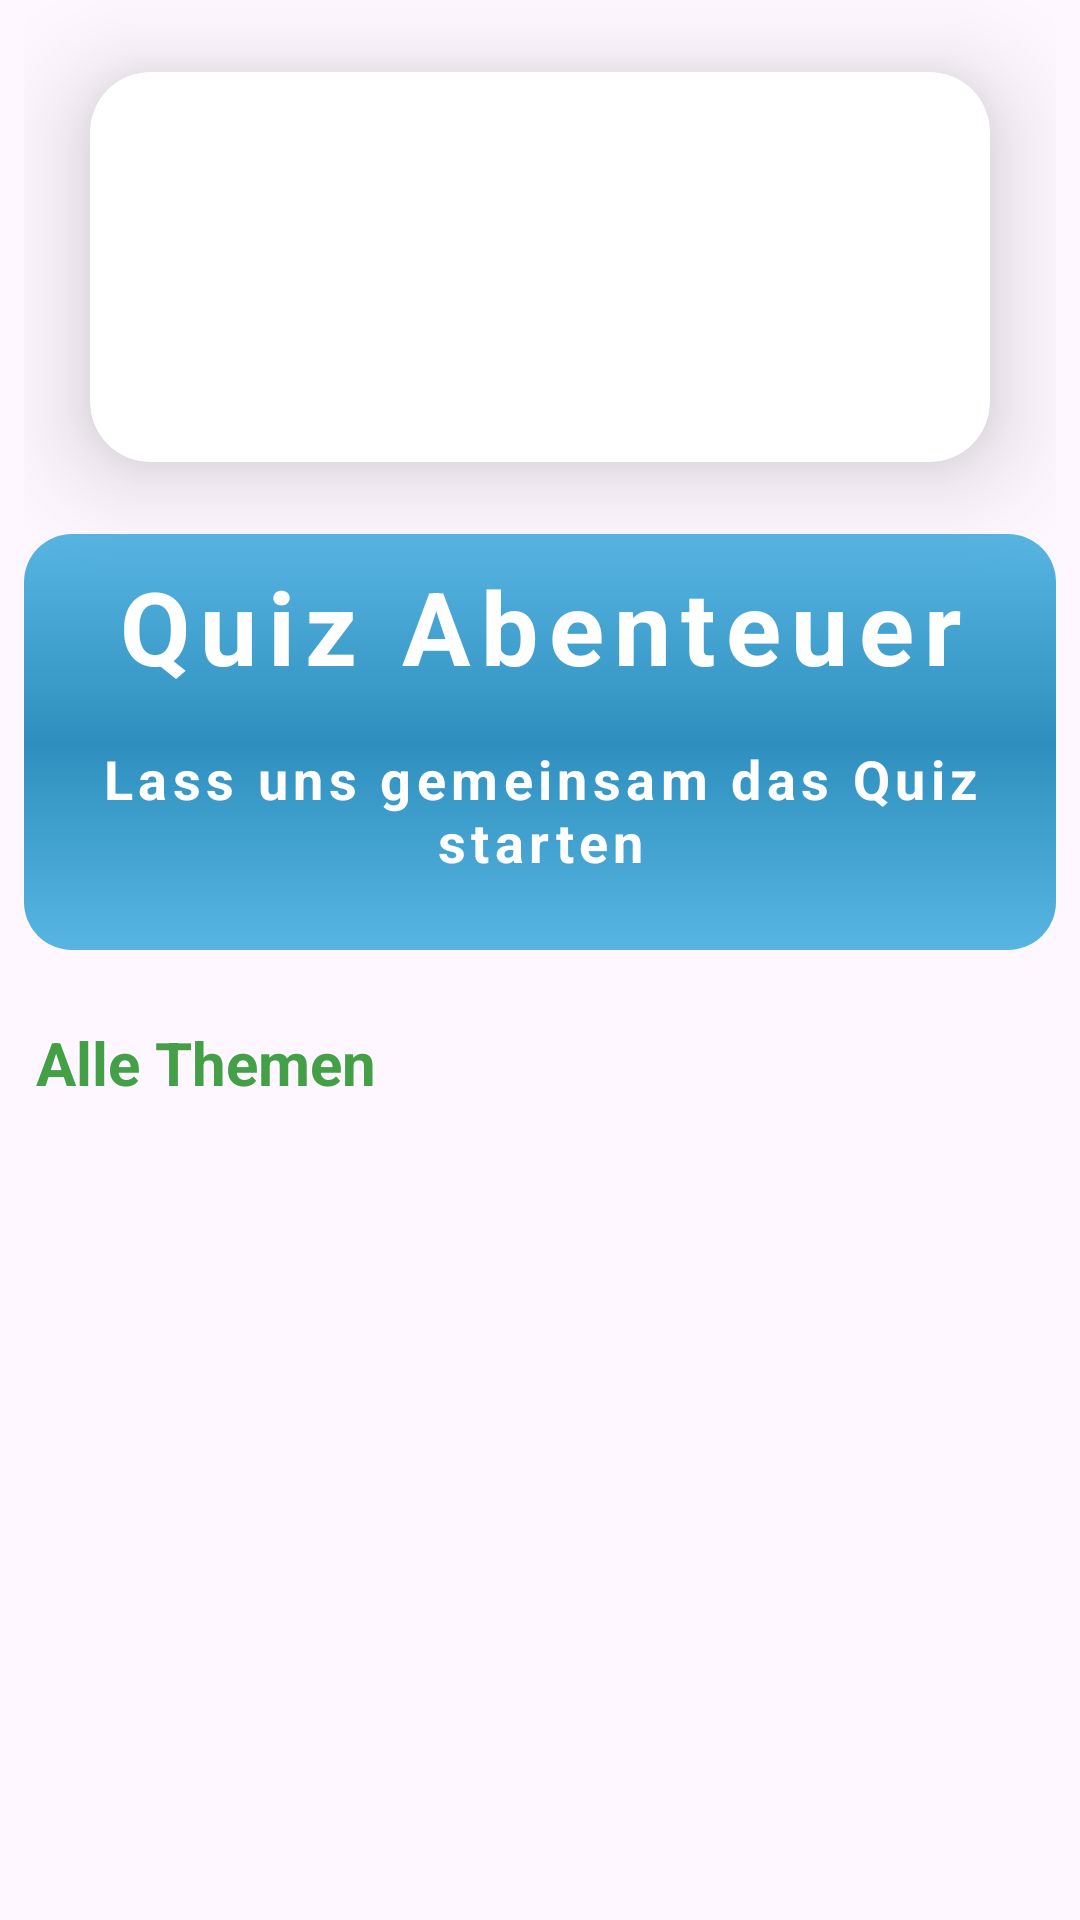

Android layout source for this screen:
<!-- AndroidManifest.xml: application theme Theme.AndroidAbschluss -->
<!-- res/layout/fragment_quiz.xml -->
<?xml version="1.0" encoding="utf-8"?>
<androidx.constraintlayout.widget.ConstraintLayout xmlns:android="http://schemas.android.com/apk/res/android"
    xmlns:app="http://schemas.android.com/apk/res-auto"
    xmlns:tools="http://schemas.android.com/tools"
    android:layout_width="match_parent"
    android:layout_height="match_parent"
    android:paddingStart="8dp"
    android:paddingEnd="8dp"
    tools:context=".MainActivity">

    <androidx.cardview.widget.CardView
        android:id="@+id/cardView"
        android:layout_width="300dp"
        android:layout_height="wrap_content"
        android:layout_marginTop="24dp"
        app:cardCornerRadius="20dp"
        app:cardElevation="20dp"
        app:layout_constraintEnd_toEndOf="parent"
        app:layout_constraintStart_toStartOf="parent"
        app:layout_constraintTop_toTopOf="parent">

        <ImageView
            android:id="@+id/imageView"
            android:layout_width="match_parent"
            android:layout_height="130dp"
            android:scaleType="centerCrop"
            android:src="@drawable/q_7" />

    </androidx.cardview.widget.CardView>

    <ImageView
        android:id="@+id/chatBot"
        android:layout_width="71dp"
        android:layout_height="63dp"
        android:layout_marginTop="4dp"
        android:layout_marginEnd="8dp"
        app:layout_constraintEnd_toEndOf="parent"
        app:layout_constraintTop_toBottomOf="@+id/quizLayout" />

    <LinearLayout
        android:id="@+id/quizLayout"
        android:layout_width="0dp"
        android:layout_height="wrap_content"
        android:layout_marginTop="24dp"
        android:background="@drawable/quiz_card"
        android:orientation="vertical"
        android:padding="8dp"
        app:layout_constraintEnd_toEndOf="parent"
        app:layout_constraintStart_toStartOf="parent"
        app:layout_constraintTop_toBottomOf="@+id/cardView">

        <TextView
            android:layout_width="match_parent"
            android:layout_height="wrap_content"
            android:gravity="center"
            android:letterSpacing="0.1"
            android:text="@string/tv_quiz"
            android:textColor="@color/white"
            android:textSize="34sp"
            android:textStyle="bold" />

        <TextView
            android:layout_width="match_parent"
            android:layout_height="wrap_content"
            android:layout_margin="16dp"
            android:gravity="center"
            android:letterSpacing="0.1"
            android:text="@string/tv_quiz_start"
            android:textColor="@color/white"
            android:textSize="18sp"
            android:textStyle="bold" />
    </LinearLayout>

    <TextView
        android:id="@+id/tvAlleThemen"
        android:layout_width="wrap_content"
        android:layout_height="wrap_content"
        android:layout_marginStart="4dp"
        android:layout_marginTop="24dp"
        android:text="@string/tv_alle_themen"
        android:textColor="@color/green"
        android:textSize="20sp"
        android:textStyle="bold"
        app:layout_constraintStart_toStartOf="parent"
        app:layout_constraintTop_toBottomOf="@id/quizLayout" />

    <ProgressBar
        android:id="@+id/progress_bar"
        android:layout_width="20dp"
        android:layout_height="20dp"
        android:visibility="gone"
        app:layout_constraintTop_toTopOf="@id/tvAlleThemen"
        app:layout_constraintEnd_toEndOf="parent"
        app:layout_constraintBottom_toBottomOf="@id/tvAlleThemen"
        android:layout_marginEnd="4dp"
        android:layout_marginBottom="4dp"/>

    <androidx.recyclerview.widget.RecyclerView
        android:id="@+id/rv_quiz"
        android:layout_width="0dp"
        android:layout_height="0dp"
        app:layoutManager="androidx.recyclerview.widget.LinearLayoutManager"
        app:layout_constraintTop_toBottomOf="@id/tvAlleThemen"
        app:layout_constraintStart_toStartOf="parent"
        app:layout_constraintEnd_toEndOf="parent"
        app:layout_constraintBottom_toBottomOf="parent"
        android:layout_marginTop="16dp"/>

</androidx.constraintlayout.widget.ConstraintLayout>
<!-- resources referenced by this layout -->
<resources>
  <color name="green">#43A047</color>
  <color name="white">#FFFFFFFF</color>
  <!-- drawable quiz_card (drawable) -->
  <?xml version="1.0" encoding="utf-8"?>
  <shape xmlns:tools="http://schemas.android.com/tools"
      xmlns:android="http://schemas.android.com/apk/res/android">
  
  
      <gradient android:startColor="#58B5E2"
          android:centerColor="#2E8FBE"
          android:endColor="#58B5E2"
          android:angle="@integer/material_motion_duration_medium_2"
          >
  
      </gradient>
  
  
      <corners
          android:radius="16dp"
          />
  </shape>
  <string name="tv_alle_themen">Alle Themen</string>
  <string name="tv_quiz">Quiz Abenteuer</string>
  <string name="tv_quiz_start">Lass uns gemeinsam das Quiz starten</string>
  <style name="Theme.AndroidAbschluss" parent="Base.Theme.AndroidAbschluss" />
  <style name="Base.Theme.AndroidAbschluss" parent="Theme.Material3.DayNight.NoActionBar">
          
          
          <item name="colorPrimary">#62DCE6</item>
      </style>
</resources>
